Image classification data set "dataset" (BaoLinh364/xla-nhan-dien-trai-cay-nhom10 on GitHub). Class labels (5): apple, banana, grape, mango, strawberry.

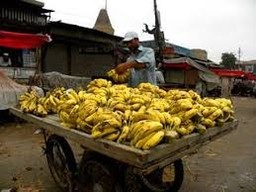
Label: banana

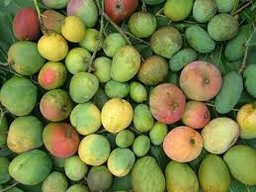
Label: mango

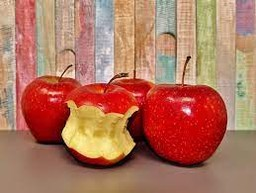
Label: apple

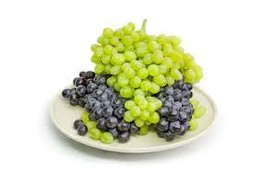
Label: grape

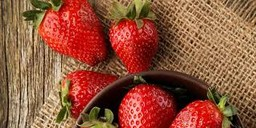
Label: strawberry

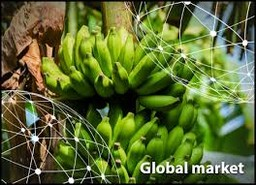
Label: banana
